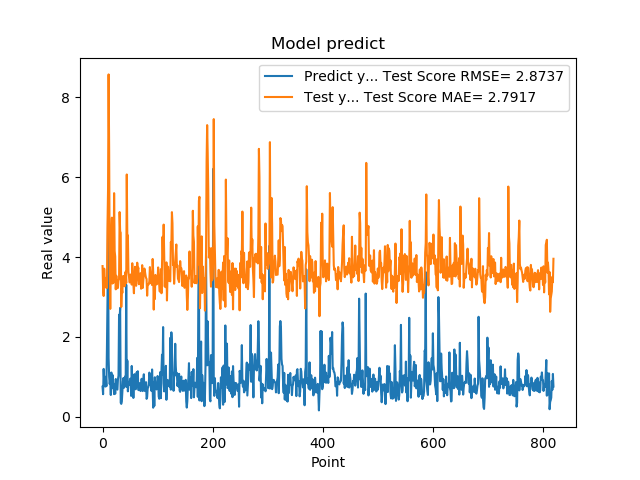

Values plotted in this chart, from the file beside it:
7.566530108451843262e-01, 3.773853267750886253e+00
5.684260129928588867e-01, 3.198962337815919543e+00
1.201630949974060059e+00, 3.025812613499784476e+00
8.802530169486999512e-01, 3.709320726314534244e+00
8.531429767608642578e-01, 3.399145107926774934e+00
7.591750025749206543e-01, 3.390230368322420862e+00
1.005007982254028320e+00, 3.239248298386196545e+00
7.687720060348510742e-01, 3.482736642587568099e+00
1.740013241767883301e+00, 3.227603383769392487e+00
2.913533687591552734e+00, 4.796838212097296328e+00
4.963075160980224609e+00, 5.690479405292592219e+00
1.471215128898620605e+00, 8.569150342027381129e+00
1.000648975372314453e+00, 6.666533668988897432e+00
8.220189809799194336e-01, 3.586062718704526198e+00
9.362199902534482643e-01, 2.702495662627759199e+00
5.486897230148315430e-01, 3.713183366612584191e+00
1.111255049705505371e+00, 4.569203901654951494e+00
7.148039937019348145e-01, 4.986053393036710801e+00
1.052167057991027832e+00, 3.336836973697269393e+00
8.955980539321898304e-01, 3.529591423844163245e+00
7.769405245780944824e-01, 3.358318750524710516e+00
5.699509978294372559e-01, 5.598202400514815658e+00
8.244060277938842773e-01, 4.148992322697243829e+00
5.800840258598327637e-01, 4.013509864083077971e+00
9.488009810447691761e-01, 3.192304269729400179e+00
7.918390035629272461e-01, 3.531145546805885438e+00
6.937990188598632812e-01, 3.383989217489789869e+00
6.834830045700073242e-01, 3.219841242116169511e+00
9.433320164680479847e-01, 3.230261403082471894e+00
1.032713770866394043e+00, 3.414172972661820626e+00
2.556216001510620117e+00, 3.445240469431203323e+00
2.464895963668823242e+00, 5.125242468534982443e+00
2.728049993515014204e+00, 4.635318791905810976e+00
3.558506965637206476e-01, 4.613153867720104273e+00
3.262020051479339600e-01, 2.750405781614998713e+00
3.781589865684509277e-01, 3.209359442793080053e+00
6.306380033493041992e-01, 3.104158138842242565e+00
8.854129910469055176e-01, 3.519792686481241883e+00
9.743152856826782227e-01, 3.430197976078424915e+00
7.307389974594116211e-01, 3.524702530588789351e+00
9.521890282630921520e-01, 3.268675030126912517e+00
1.011654973030090332e+00, 3.593192988261915133e+00
7.643579840660095215e-01, 3.632518062502244405e+00
3.306220054626464844e+00, 3.349132130492109560e+00
7.543110251426696777e-01, 6.065317277473773139e+00
1.409499049186706321e+00, 4.474163895901029697e+00
6.401469707489013672e-01, 4.541262720879409187e+00
8.640019893646240234e-01, 3.623516589304128122e+00
8.469420075416564941e-01, 3.521042067036649570e+00
7.976629734039306641e-01, 3.365379696126477693e+00
9.555831551551821068e-01, 3.382773803565272353e+00
9.546210169792175293e-01, 3.562104121386052036e+00
5.251880288124084473e-01, 3.485664832722375817e+00
1.275226235389709695e+00, 3.310684646266274900e+00
8.355640172958374023e-01, 3.845445641522858171e+00
7.640249729156494141e-01, 3.363627523185515944e+00
4.752210080623626154e-01, 3.319729378445959611e+00
7.414129972457885742e-01, 3.093992458803938916e+00
1.069700956344604492e+00, 3.574904120872476110e+00
7.892770171165466309e-01, 3.756448956988607701e+00
6.914690136909484863e-01, 3.354255581821850019e+00
... 759 more rows
